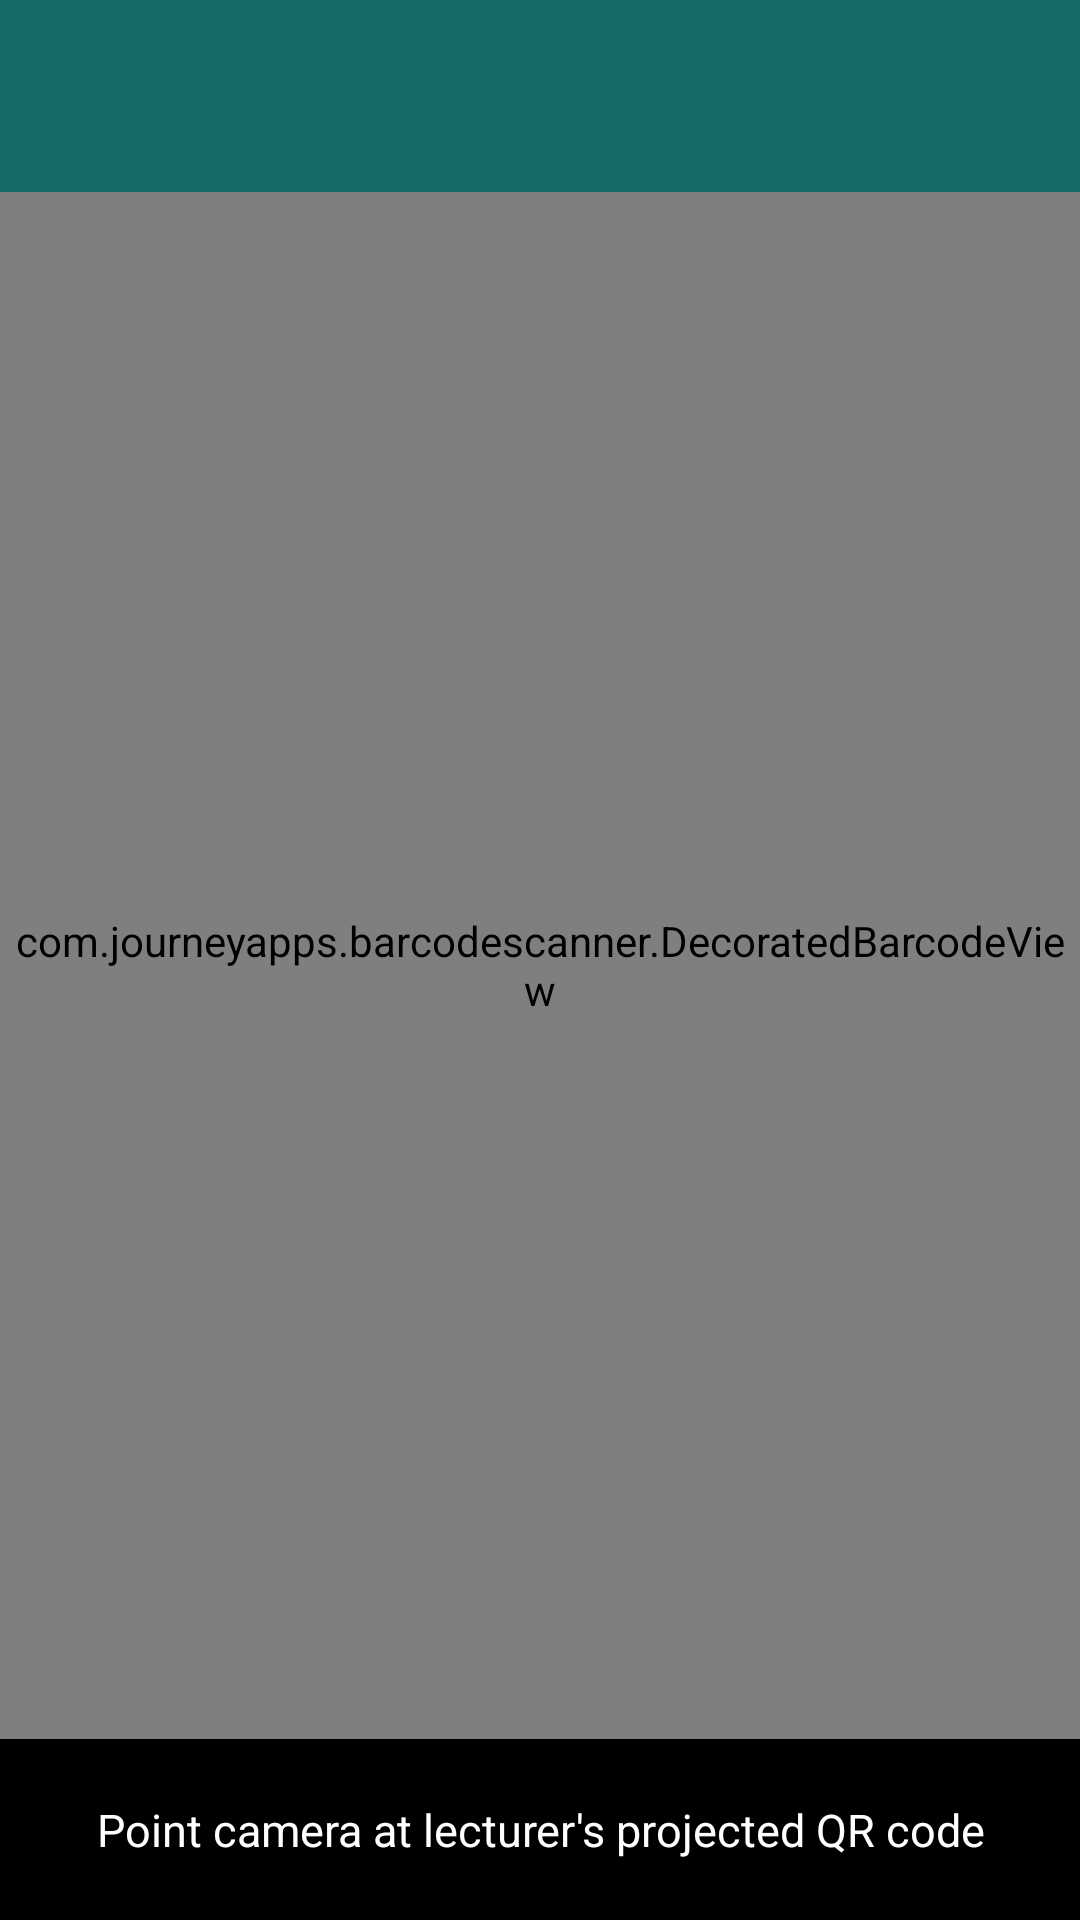

Here is an Android app screen rendered from its layout file. Give the layout XML and the strings, colors and styles it references.
<!-- AndroidManifest.xml: application theme Theme.SmartAttend -->
<!-- res/layout/activity_qr_scanner.xml -->
<?xml version="1.0" encoding="utf-8"?>
<androidx.constraintlayout.widget.ConstraintLayout xmlns:android="http://schemas.android.com/apk/res/android"
    xmlns:app="http://schemas.android.com/apk/res-auto"
    android:layout_width="match_parent"
    android:layout_height="match_parent"
    android:background="@color/black">

    <androidx.appcompat.widget.Toolbar
        android:id="@+id/toolbar"
        android:layout_width="match_parent"
        android:layout_height="?attr/actionBarSize"
        android:background="@color/color_primary"
        android:theme="@style/ThemeOverlay.AppCompat.Dark.ActionBar"
        app:layout_constraintTop_toTopOf="parent" />

    <com.journeyapps.barcodescanner.DecoratedBarcodeView
        android:id="@+id/barcodeView"
        android:layout_width="match_parent"
        android:layout_height="0dp"
        app:layout_constraintBottom_toTopOf="@+id/tvInstructions"
        app:layout_constraintTop_toBottomOf="@+id/toolbar" />

    <TextView
        android:id="@+id/tvInstructions"
        android:layout_width="match_parent"
        android:layout_height="wrap_content"
        android:background="#D9000000"
        android:gravity="center"
        android:padding="20dp"
        android:text="Point camera at lecturer's projected QR code"
        android:textColor="@color/white"
        android:textSize="15sp"
        app:layout_constraintBottom_toBottomOf="parent" />

    <ProgressBar
        android:id="@+id/progressBar"
        android:layout_width="wrap_content"
        android:layout_height="wrap_content"
        android:visibility="gone"
        app:layout_constraintBottom_toBottomOf="parent"
        app:layout_constraintEnd_toEndOf="parent"
        app:layout_constraintStart_toStartOf="parent"
        app:layout_constraintTop_toTopOf="parent" />

</androidx.constraintlayout.widget.ConstraintLayout>
<!-- resources referenced by this layout -->
<resources>
  <color name="black">#000000</color>
  <color name="color_primary">#176B67</color>
  <color name="white">#FFFFFF</color>
  <style name="Theme.SmartAttend" parent="Theme.Material3.DayNight.NoActionBar">
          
          <item name="colorPrimary">@color/color_primary</item>
          <item name="colorOnPrimary">@color/white</item>
          <item name="colorPrimaryContainer">@color/color_primary_light</item>
          <item name="colorOnPrimaryContainer">@color/color_primary_dark</item>
  
          
          <item name="colorSecondary">@color/color_secondary</item>
          <item name="colorOnSecondary">@color/color_text_primary</item>
          <item name="colorTertiary">@color/color_accent</item>
  
          
          <item name="android:colorBackground">@color/color_background</item>
          <item name="colorSurface">@color/white</item>
          <item name="colorOnSurface">@color/color_text_primary</item>
          <item name="colorSurfaceVariant">@color/color_primary_light</item>
          <item name="colorOutline">@color/color_divider</item>
  
          
          <item name="android:statusBarColor">@color/color_primary_dark</item>
          <item name="android:windowLightStatusBar">false</item>
          <item name="android:navigationBarColor">@color/color_background</item>
          <item name="android:windowLightNavigationBar">true</item>
  
          
          <item name="textInputStyle">@style/Widget.SmartAttend.TextInputLayout</item>
      </style>
  <color name="color_primary_light">#DDF3EF</color>
  <color name="color_primary_dark">#104B4A</color>
  <color name="color_secondary">#E5A94B</color>
  <color name="color_text_primary">#183234</color>
  <color name="color_accent">#E5A94B</color>
  <color name="color_background">#F3F7F7</color>
  <color name="color_divider">#DCE7E6</color>
  <style name="Widget.SmartAttend.TextInputLayout" parent="Widget.MaterialComponents.TextInputLayout.OutlinedBox">
          <item name="boxStrokeColor">@color/color_primary</item>
          <item name="boxStrokeWidth">1dp</item>
          <item name="boxStrokeWidthFocused">2dp</item>
          <item name="boxBackgroundColor">@color/white</item>
          <item name="hintTextColor">@color/color_primary</item>
          <item name="android:textColorHint">@color/color_text_secondary</item>
      </style>
  <color name="color_text_secondary">#607779</color>
</resources>
